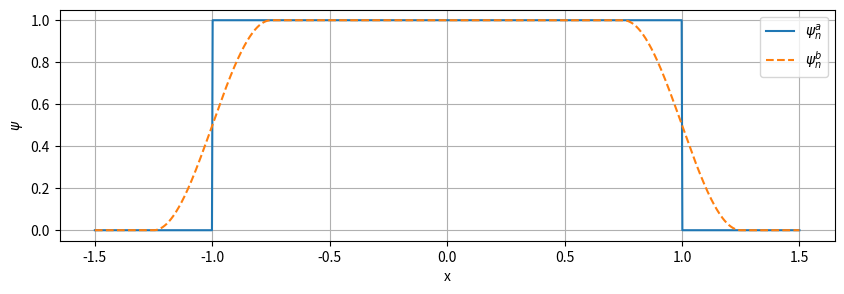

The script that saved this image:
import numpy as np
import matplotlib.pyplot as plt


# 定义函数
def psi_a(x):
    return np.where(np.logical_and(x >= -1, x <= 1), 1, 0)


def psi_b(x):
    return np.where(x < -5 / 4, 0,
                    np.where(np.logical_and(x >= -5 / 4, x < -3 / 4), (1 + np.sin(2 * np.pi * x)) / 2,
                             np.where(np.logical_and(x >= -3 / 4, x < 3 / 4), 1,
                                      np.where(np.logical_and(x >= 3 / 4, x < 5 / 4), (1 - np.sin(2 * np.pi * x)) / 2,
                                               0))))


# 生成x值
x = np.linspace(-1.5, 1.5, 1000)

# 绘图
fig = plt.figure(figsize=(10, 3))
plt.plot(x, psi_a(x), label=r'$\psi_{n}^{a}$', linestyle='-')
plt.plot(x, psi_b(x), label=r'$\psi_{n}^{b}$', linestyle='--')
plt.xlabel('x')
plt.ylabel(r'$\psi$')
# plt.title('Functions')
plt.legend()
plt.grid(True)
plt.show()
